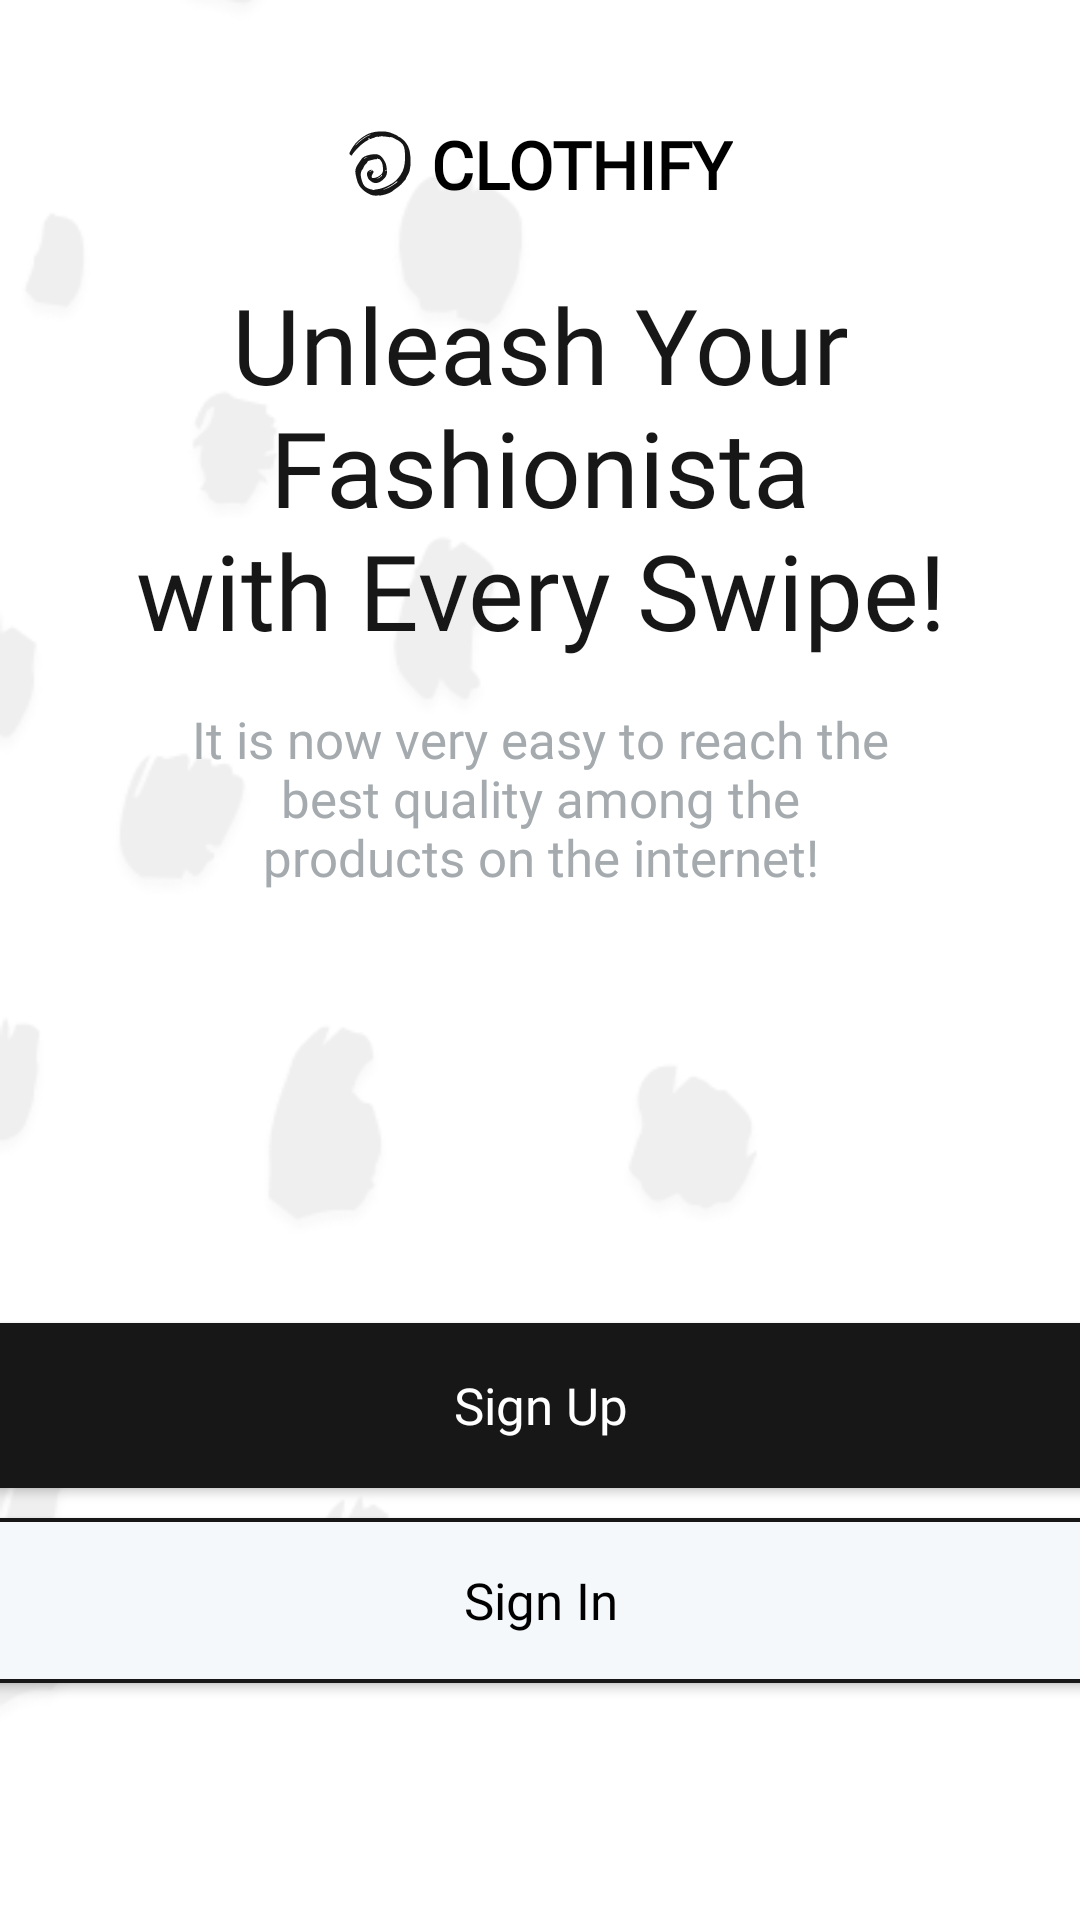

Produce the Android XML layout that renders to this screen, including the resource entries it uses.
<!-- AndroidManifest.xml: application theme Clothify -->
<!-- res/layout/fragment_account_options.xml -->
<?xml version="1.0" encoding="utf-8"?>
<FrameLayout xmlns:android="http://schemas.android.com/apk/res/android"
    android:layout_width="match_parent"
    android:layout_height="match_parent"
    xmlns:app="http://schemas.android.com/apk/res-auto">

    <ImageView
        android:layout_width="match_parent"
        android:layout_height="match_parent"
        android:src="@drawable/background"
        android:scaleType="centerCrop"/>


    <androidx.constraintlayout.widget.ConstraintLayout
        android:layout_width="match_parent"
        android:layout_height="match_parent">

        <TextView
            android:id="@+id/appName"
            android:layout_width="wrap_content"
            android:layout_height="wrap_content"
            style="@style/h3"
            android:layout_marginTop="40dp"
            android:drawableStart="@drawable/logo_shape"
            android:drawablePadding="6dp"
            android:textStyle="bold"
            app:layout_constraintStart_toStartOf="parent"
            app:layout_constraintTop_toTopOf="parent"
            app:layout_constraintEnd_toEndOf="parent"
            android:text="@string/app_name"
            android:textAllCaps="true"/>

        <TextView
            android:id="@+id/unleash"
            android:layout_width="wrap_content"
            android:layout_height="wrap_content"
            style="@style/h4"
            android:layout_marginTop="22dp"
            app:layout_constraintTop_toBottomOf="@id/appName"
            app:layout_constraintStart_toStartOf="parent"
            app:layout_constraintEnd_toEndOf="parent"
            android:text="@string/unleash"
            android:textAlignment="center"
            android:gravity="center"
            android:textSize="35sp"/>

        <TextView
            android:id="@+id/quality"
            android:layout_width="wrap_content"
            android:layout_height="wrap_content"
            style="@style/h2"
            app:layout_constraintStart_toStartOf="@+id/unleash"
            app:layout_constraintEnd_toEndOf="@id/unleash"
            app:layout_constraintTop_toBottomOf="@id/unleash"
            android:text="@string/quality"
            android:textAlignment="center"
            android:gravity="center"
            android:layout_marginTop="15dp"/>


        <androidx.appcompat.widget.AppCompatButton
            android:id="@+id/signInButton"
            style="@style/whiteButtonStyle"
            android:layout_width="@dimen/buttonWidth"
            android:layout_height="@dimen/buttonHeight"
            android:text="Sign In"
            app:layout_constraintTop_toBottomOf="@id/signUpButton"
            app:layout_constraintStart_toStartOf="@id/quality"
            app:layout_constraintEnd_toEndOf="@id/quality"
            android:layout_marginTop="10dp"/>

        <androidx.appcompat.widget.AppCompatButton
            android:id="@+id/signUpButton"
            style="@style/blackButtonStyle"
            android:layout_width="@dimen/buttonWidth"
            android:layout_height="@dimen/buttonHeight"
            android:text="Sign Up"
            app:layout_constraintTop_toBottomOf="@id/quality"
            app:layout_constraintStart_toStartOf="@id/quality"
            app:layout_constraintEnd_toEndOf="@id/quality"
            app:layout_constraintBottom_toBottomOf="parent"/>



    </androidx.constraintlayout.widget.ConstraintLayout>
</FrameLayout>
<!-- resources referenced by this layout -->
<resources>
  <dimen name="buttonHeight">55dp</dimen>
  <dimen name="buttonWidth">366dp</dimen>
  <!-- drawable background: png bitmap (drawable, 14707 bytes) -->
  <!-- drawable logo_shape: vector/xml drawable (drawable, 4514 chars, omitted) -->
  <string name="app_name">Clothify</string>
  <string name="quality">It is now very easy to reach the\nbest quality among the\nproducts on the internet!</string>
  <string name="unleash">Unleash Your Fashionista\nwith Every Swipe!</string>
  <style name="blackButtonStyle">
          <item name="android:background">@color/g_black</item>
          <item name="android:fontFamily">@font/poppins_thin</item>
          <item name="android:textColor">@color/white</item>
          <item name="android:textSize">@dimen/h2TextSize</item>
          <item name="android:textAllCaps">false</item>
      </style>
  <style name="h2">
          <item name="android:fontFamily">@font/poppins_light</item>
          <item name="android:textColor">@color/g_gray700</item>
          <item name="android:textSize">@dimen/h2TextSize</item>
      </style>
  <style name="h3">
          <item name="android:fontFamily">@font/poppins_light</item>
          <item name="android:textColor">@color/black</item>
          <item name="android:textSize">@dimen/h3TextSize</item>
      </style>
  <style name="h4">
          <item name="android:fontFamily">@font/poppins_thin</item>
          <item name="android:textColor">@color/g_black</item>
          <item name="android:textSize">@dimen/h4TextSize</item>
      </style>
  <style name="whiteButtonStyle">
  
          <item name="android:background">@drawable/white_background</item>
          <item name="android:fontFamily">@font/poppins_thin</item>
          <item name="android:textColor">@color/black</item>
          <item name="android:textSize">@dimen/h2TextSize</item>
          <item name="android:textAllCaps">false</item>
      </style>
  <style name="Clothify" parent="Theme.MaterialComponents.Light.NoActionBar">
          
          <item name="colorPrimary">@color/g_black</item>
          <item name="colorPrimaryVariant">@color/g_navy</item>
          <item name="colorOnPrimary">@color/g_brown</item>
          <item name="android:windowFullscreen">true</item>
          <item name="windowActionBar">false</item>
  
  
  
  
          
      </style>
  <color name="g_black">#171717</color>
  <color name="white">#FFFFFFFF</color>
  <dimen name="h2TextSize">17sp</dimen>
  <color name="g_gray700">#a4aaad</color>
  <color name="black">#FF000000</color>
  <dimen name="h3TextSize">22sp</dimen>
  <dimen name="h4TextSize">35sp</dimen>
  <!-- drawable white_background (drawable) -->
  <?xml version="1.0" encoding="utf-8"?>
  <shape android:shape="rectangle" xmlns:android="http://schemas.android.com/apk/res/android">
      <solid android:color="#F5F8FA"/>
      <stroke android:width="4px" android:color="@color/g_black" />
  </shape>
  <color name="g_navy">#1b2028</color>
  <color name="g_brown">#292526</color>
</resources>
